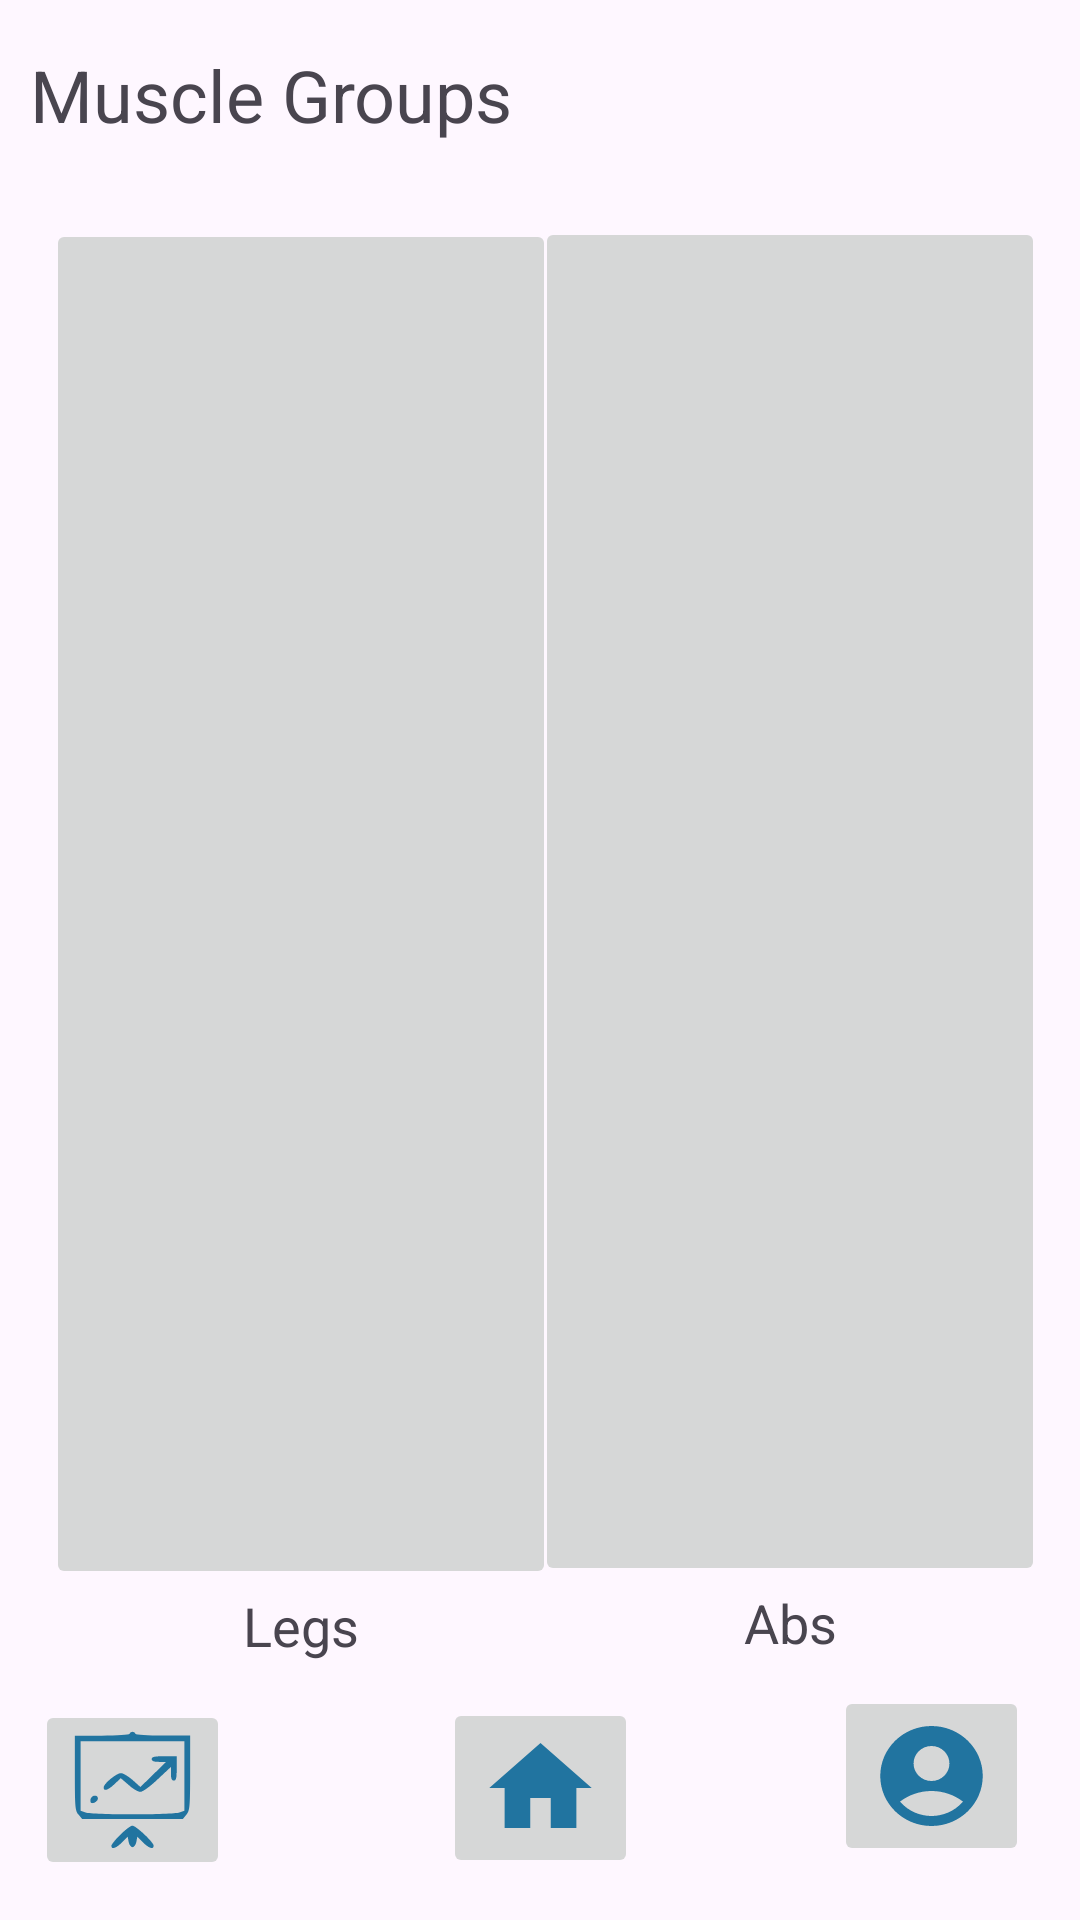

This screen was rendered from an Android layout file. Write that file and the resources it references.
<!-- AndroidManifest.xml: application theme Theme.Healthygram -->
<!-- res/layout/activity_muscle_groups.xml -->
<?xml version="1.0" encoding="utf-8"?>
<androidx.constraintlayout.widget.ConstraintLayout xmlns:android="http://schemas.android.com/apk/res/android"
    xmlns:app="http://schemas.android.com/apk/res-auto"
    xmlns:tools="http://schemas.android.com/tools"
    android:layout_width="match_parent"
    android:layout_height="match_parent"
    tools:context=".MuscleGroupsActivity">

    <ImageButton
        android:id="@+id/imageButton58"
        android:layout_width="65dp"
        android:layout_height="60dp"
        android:onClick="statistics"
        android:scaleType="fitXY"
        android:src="@drawable/statistics"
        app:layout_constraintBottom_toBottomOf="parent"
        app:layout_constraintEnd_toEndOf="parent"
        app:layout_constraintHorizontal_bias="0.04"
        app:layout_constraintStart_toStartOf="parent"
        app:layout_constraintTop_toTopOf="parent"
        app:layout_constraintVertical_bias="0.977" />

    <ImageButton
        android:id="@+id/imageButton59"
        android:layout_width="65dp"
        android:layout_height="60dp"
        android:onClick="home"
        android:scaleType="fitXY"
        android:src="@drawable/baseline_home_24"
        app:layout_constraintBottom_toBottomOf="parent"
        app:layout_constraintEnd_toEndOf="parent"
        app:layout_constraintStart_toStartOf="parent"
        app:layout_constraintTop_toTopOf="parent"
        app:layout_constraintVertical_bias="0.976" />

    <ImageButton
        android:id="@+id/imageButton60"
        android:layout_width="65dp"
        android:layout_height="60dp"
        android:onClick="personal"
        android:scaleType="fitXY"
        app:layout_constraintBottom_toBottomOf="parent"
        app:layout_constraintEnd_toEndOf="parent"
        app:layout_constraintHorizontal_bias="0.942"
        app:layout_constraintStart_toStartOf="parent"
        app:layout_constraintTop_toTopOf="parent"
        app:layout_constraintVertical_bias="0.969"
        app:srcCompat="@drawable/baseline_account_circle_24" />

    <TextView
        android:id="@+id/textView106"
        android:layout_width="wrap_content"
        android:layout_height="wrap_content"
        android:text="@string/textView106"
        android:textSize="24sp"
        app:layout_constraintBottom_toBottomOf="parent"
        app:layout_constraintEnd_toEndOf="parent"
        app:layout_constraintHorizontal_bias="0.05"
        app:layout_constraintStart_toStartOf="parent"
        app:layout_constraintTop_toTopOf="parent"
        app:layout_constraintVertical_bias="0.025" />

    <ImageButton
        android:id="@+id/imageButton73"
        android:layout_width="170dp"
        android:layout_height="170dp"
        android:onClick="exercise"
        android:scaleType="fitXY"
        app:layout_constraintBottom_toBottomOf="parent"
        app:layout_constraintEnd_toEndOf="parent"
        app:layout_constraintHorizontal_bias="0.081"
        app:layout_constraintStart_toStartOf="parent"
        app:layout_constraintTop_toTopOf="parent"
        app:layout_constraintVertical_bias="0.155"
        tools:srcCompat="@tools:sample/avatars" />

    <TextView
        android:id="@+id/textView94"
        android:layout_width="wrap_content"
        android:layout_height="wrap_content"
        android:text="@string/textView94"
        android:textAlignment="center"
        android:textSize="18sp"
        app:layout_constraintBottom_toBottomOf="parent"
        app:layout_constraintEnd_toEndOf="@+id/imageButton73"
        app:layout_constraintStart_toStartOf="@+id/imageButton73"
        app:layout_constraintTop_toBottomOf="@+id/imageButton73"
        app:layout_constraintVertical_bias="0.0" />

    <ImageButton
        android:id="@+id/imageButton74"
        android:layout_width="170dp"
        android:layout_height="170dp"
        android:onClick="exercise"
        android:scaleType="fitXY"
        app:layout_constraintBottom_toBottomOf="parent"
        app:layout_constraintEnd_toEndOf="parent"
        app:layout_constraintHorizontal_bias="0.938"
        app:layout_constraintStart_toStartOf="parent"
        app:layout_constraintTop_toTopOf="parent"
        app:layout_constraintVertical_bias="0.154"
        tools:srcCompat="@tools:sample/avatars" />

    <TextView
        android:id="@+id/textView125"
        android:layout_width="wrap_content"
        android:layout_height="wrap_content"
        android:text="@string/textView125"
        android:textAlignment="center"
        android:textSize="18sp"
        app:layout_constraintBottom_toBottomOf="parent"
        app:layout_constraintEnd_toEndOf="@+id/imageButton74"
        app:layout_constraintStart_toStartOf="@+id/imageButton74"
        app:layout_constraintTop_toBottomOf="@+id/imageButton74"
        app:layout_constraintVertical_bias="0.0" />

    <ImageButton
        android:id="@+id/imageButton75"
        android:layout_width="170dp"
        android:layout_height="170dp"
        android:onClick="exercise"
        android:scaleType="fitXY"
        app:layout_constraintBottom_toBottomOf="parent"
        app:layout_constraintEnd_toEndOf="@+id/imageButton73"
        app:layout_constraintStart_toStartOf="@+id/imageButton73"
        app:layout_constraintTop_toTopOf="parent"
        app:layout_constraintVertical_bias="0.461"
        tools:srcCompat="@tools:sample/avatars" />

    <TextView
        android:id="@+id/textView126"
        android:layout_width="wrap_content"
        android:layout_height="wrap_content"
        android:text="@string/textView126"
        android:textAlignment="center"
        android:textSize="18sp"
        app:layout_constraintBottom_toBottomOf="parent"
        app:layout_constraintEnd_toEndOf="@+id/imageButton75"
        app:layout_constraintStart_toStartOf="@+id/imageButton75"
        app:layout_constraintTop_toBottomOf="@+id/imageButton75"
        app:layout_constraintVertical_bias="0.0" />

    <ImageButton
        android:id="@+id/imageButton76"
        android:layout_width="170dp"
        android:layout_height="170dp"
        android:onClick="exercise"
        android:scaleType="fitXY"
        app:layout_constraintBottom_toBottomOf="parent"
        app:layout_constraintEnd_toEndOf="@+id/imageButton74"
        app:layout_constraintStart_toStartOf="@+id/imageButton74"
        app:layout_constraintTop_toTopOf="parent"
        app:layout_constraintVertical_bias="0.459"
        tools:srcCompat="@tools:sample/avatars" />

    <TextView
        android:id="@+id/textView127"
        android:layout_width="wrap_content"
        android:layout_height="wrap_content"
        android:text="@string/textView127"
        android:textAlignment="center"
        android:textSize="18sp"
        app:layout_constraintBottom_toBottomOf="parent"
        app:layout_constraintEnd_toEndOf="@+id/imageButton76"
        app:layout_constraintStart_toStartOf="@+id/imageButton76"
        app:layout_constraintTop_toBottomOf="@+id/imageButton76"
        app:layout_constraintVertical_bias="0.0" />

    <ImageButton
        android:id="@+id/imageButton77"
        android:layout_width="170dp"
        android:layout_height="170dp"
        android:onClick="exercise"
        android:scaleType="fitXY"
        app:layout_constraintBottom_toBottomOf="parent"
        app:layout_constraintEnd_toEndOf="@+id/imageButton75"
        app:layout_constraintStart_toStartOf="@+id/imageButton75"
        app:layout_constraintTop_toTopOf="parent"
        app:layout_constraintVertical_bias="0.765"
        tools:srcCompat="@tools:sample/avatars" />

    <TextView
        android:id="@+id/textView128"
        android:layout_width="wrap_content"
        android:layout_height="wrap_content"
        android:text="@string/textView128"
        android:textAlignment="center"
        android:textSize="18sp"
        app:layout_constraintBottom_toBottomOf="parent"
        app:layout_constraintEnd_toEndOf="@+id/imageButton77"
        app:layout_constraintStart_toStartOf="@+id/imageButton77"
        app:layout_constraintTop_toBottomOf="@+id/imageButton77"
        app:layout_constraintVertical_bias="0.0" />

    <ImageButton
        android:id="@+id/imageButton82"
        android:layout_width="170dp"
        android:layout_height="170dp"
        android:onClick="exercise"
        android:scaleType="fitXY"
        app:layout_constraintBottom_toBottomOf="parent"
        app:layout_constraintEnd_toEndOf="@+id/imageButton76"
        app:layout_constraintStart_toStartOf="@+id/imageButton76"
        app:layout_constraintTop_toTopOf="parent"
        app:layout_constraintVertical_bias="0.763"
        tools:srcCompat="@tools:sample/avatars" />

    <TextView
        android:id="@+id/textView129"
        android:layout_width="wrap_content"
        android:layout_height="wrap_content"
        android:text="@string/textView129"
        android:textAlignment="center"
        android:textSize="18sp"
        app:layout_constraintBottom_toBottomOf="parent"
        app:layout_constraintEnd_toEndOf="@+id/imageButton82"
        app:layout_constraintStart_toStartOf="@+id/imageButton82"
        app:layout_constraintTop_toBottomOf="@+id/imageButton82"
        app:layout_constraintVertical_bias="0.0" />

</androidx.constraintlayout.widget.ConstraintLayout>
<!-- resources referenced by this layout -->
<resources>
  <!-- drawable baseline_account_circle_24 (drawable) -->
  <vector android:height="24dp" android:tint="#2174A0"
      android:viewportHeight="24" android:viewportWidth="24"
      android:width="24dp" xmlns:android="http://schemas.android.com/apk/res/android">
      <path android:fillColor="@android:color/white" android:pathData="M12,2C6.48,2 2,6.48 2,12s4.48,10 10,10s10,-4.48 10,-10S17.52,2 12,2zM12,6c1.93,0 3.5,1.57 3.5,3.5S13.93,13 12,13s-3.5,-1.57 -3.5,-3.5S10.07,6 12,6zM12,20c-2.03,0 -4.43,-0.82 -6.14,-2.88C7.55,15.8 9.68,15 12,15s4.45,0.8 6.14,2.12C16.43,19.18 14.03,20 12,20z"/>
  </vector>
  <!-- drawable baseline_home_24 (drawable) -->
  <vector android:height="24dp" android:tint="#2174A0"
      android:viewportHeight="24" android:viewportWidth="24"
      android:width="24dp" xmlns:android="http://schemas.android.com/apk/res/android">
      <path android:fillColor="@android:color/white" android:pathData="M10,20v-6h4v6h5v-8h3L12,3 2,12h3v8z"/>
  </vector>
  <!-- drawable statistics (drawable) -->
  <vector android:height="24dp" android:viewportHeight="64" android:tint="#2174A0"
      android:viewportWidth="64" android:width="24dp" xmlns:android="http://schemas.android.com/apk/res/android">
      <path android:fillColor="#000000"
          android:pathData="M30.5,2c-0.4,0.6 -6.3,1 -14.6,1l-13.9,-0 0,19.9c0,18.1 0.2,20.1 1.9,22.2l1.9,2.4 26.2,-0 26.2,-0 1.9,-2.4c1.7,-2.1 1.9,-4.1 1.9,-22.2l0,-19.9 -13.9,-0c-8.3,-0 -14.2,-0.4 -14.6,-1 -0.3,-0.6 -1,-1 -1.5,-1 -0.5,-0 -1.2,0.4 -1.5,1zM59,24.5l0,18.5 -2.6,1c-3.3,1.3 -45.5,1.3 -48.8,-0l-2.6,-1 0,-18.5 0,-18.5 27,-0 27,-0 0,18.5z" android:strokeColor="#00000000"/>
      <path android:fillColor="#000000"
          android:pathData="M42,15.5c0,1.1 1.1,1.5 3.7,1.5l3.8,-0 -6.7,6.7 -6.7,6.7 -4,-3.7c-2.3,-2 -5,-3.7 -6.1,-3.7 -2.3,-0 -9,5.6 -9,7.6 0,2.3 2.2,1.6 5.7,-1.8l3.2,-3.1 4.1,3.6c2.2,2.1 4.9,3.7 6.1,3.7 1.2,-0 5,-2.8 9,-6.7l6.9,-6.6 0,3.6c0,2.6 0.4,3.7 1.5,3.7 1.2,-0 1.5,-1.4 1.5,-6.5l0,-6.5 -6.5,-0c-5.1,-0 -6.5,0.3 -6.5,1.5z" android:strokeColor="#00000000"/>
      <path android:fillColor="#000000"
          android:pathData="M10.3,36.5c-0.3,0.9 -0.3,1.8 0,2.2 1,1 3.7,-0.6 3.7,-2.2 0,-2 -2.9,-2 -3.7,-0z" android:strokeColor="#00000000"/>
      <path android:fillColor="#000000"
          android:pathData="M25.7,55.8c-2.6,2.6 -4.7,5.3 -4.7,6 0,2.1 2.5,1.3 5.6,-1.9l2.9,-3 0.5,2.8c0.3,1.6 1.2,2.8 2,2.8 0.8,-0 1.7,-1.2 2,-2.8l0.5,-2.8 2.9,3c3.1,3.2 5.6,4 5.6,1.8 0,-1.8 -9.2,-10.7 -11.1,-10.7 -0.8,-0 -3.6,2.2 -6.2,4.8z" android:strokeColor="#00000000"/>
  </vector>
  <string name="textView106">Muscle Groups</string>
  <string name="textView125">Back</string>
  <string name="textView126">Shoulders</string>
  <string name="textView127">Arms</string>
  <string name="textView128">Legs</string>
  <string name="textView129">Abs</string>
  <string name="textView94">Chest</string>
  <style name="Theme.Healthygram" parent="Base.Theme.Healthygram" />
  <style name="Base.Theme.Healthygram" parent="Theme.Material3.DayNight.NoActionBar">
          
          
      </style>
</resources>
